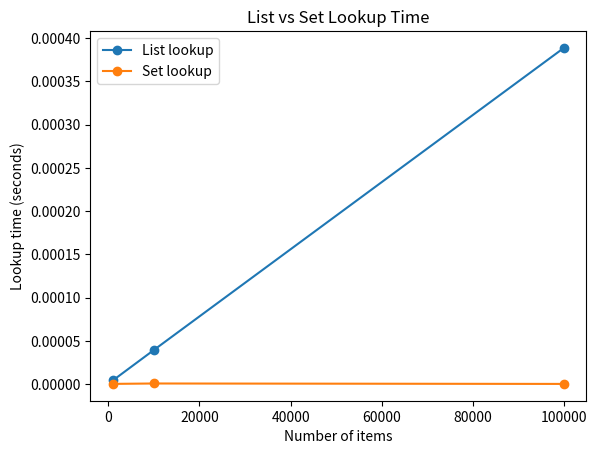

This chart was generated by the following Python code:
import matplotlib.pyplot as plt

# X axis — the three sizes we tested
sizes = [1_000, 10_000, 100_000]

# Y axis — the list lookup times you measured
list_times = [0.0000042920, 0.0000394580, 0.0003887080]

# Y axis — the set lookup times you measured
set_times = [0.0000002090, 0.0000006670, 0.0000001660]

# Draw the list line — 'o-' means dots connected by a line
plt.plot(sizes, list_times, 'o-', label="List lookup")

# Draw the set line on the same chart
plt.plot(sizes, set_times, 'o-', label="Set lookup")

# Label the X axis
plt.xlabel("Number of items")

# Label the Y axis
plt.ylabel("Lookup time (seconds)")

# Title at the top
plt.title("List vs Set Lookup Time")

# Show which line is which
plt.legend()

# Display the chart window
plt.show()
